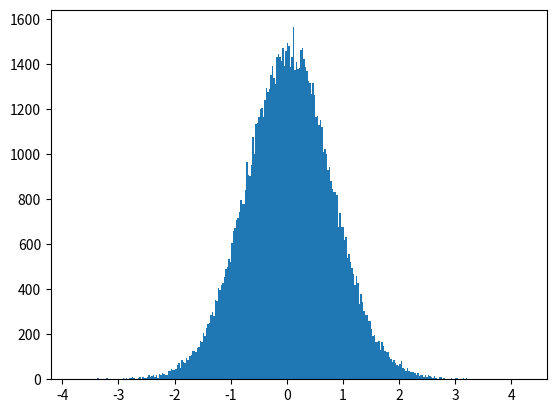

Here is the Python script that generated this plot: (Note: this script raises an exception after producing the figure.)
import numpy as np
import matplotlib.pyplot as pyplot
import random
import time
#from scipy.stats import norm

start = time.time()
#set constants
N = 14
T = 7
a = T/N
m = 1 #mass is equal to 1
omega = 1
#h-bar is taken as 1 throughout
paths = 30000 #number of paths to run
keep = 4 #frequency at which paths are stored
discard = 40 #number of intial paths to discard
offset = discard/keep +1
n_keep = int((paths-discard)/keep)
#create arrays
x_array = np.zeros(N) #array where paths are perturbed
path_array = np.zeros((n_keep,N)) #array where paths are stored
    
def potential(x):
    """Calculates the potential for a given value of x"""
    v = (m*omega**2)*0.5*(x**2)
    return v
    
def energy(x_array, a):
    """calculates the energy between two points in the path. m is taken as 1"""
    #initialise total energy
    energy_total = 0
    for i in range(N):
        #if i == (N -1):
            #break
        if i >= 1:
            energy = 0.5*(m*(x_array[i]-x_array[i-1])/a)**2 + potential((x_array[i] + x_array[i-1])/2)
            energy_total = energy_total + energy
    return energy_total

# def energy(x1, x2, a):
#     energy = 0.5*(m*(x2-x1)/a)**2 + potential((x2+x1)/2)
#     return energy
    
def create_paths(x_array):
    """Uses the metropolis algorithm to make a Monte Carlo selection of paths 
    taking into account their weight"""
    eps = 1.4
    for j in range(paths):
        x_array[-1] = x_array[0]
        if j>discard and j%keep == 0:
            path_array[int((j/keep)-offset):] = x_array
        #for i in range(0, (N-1), 1): 
        for i in range(N):
            x_new = np.copy(x_array)
            random_perturb = random.uniform(-eps, eps)
            random_number = random.uniform(0,1)
            x_new[i] = x_array[i] + random_perturb 
            delta_energy = energy(x_new, a) - energy(x_array, a)
            #for i in range(1, (N-1), 1): #while 1 < i < (N-1):
            #delta_energy = energy(x_array[i-1], x_new[i], a) + energy(x_new[i], x_array[i+1], a) - energy(x_array[i-1], x_array[i], a) - energy(x_array[i], x_array[i+1], a)
            if delta_energy < 0:
                x_array[i] = x_new[i]
            elif random_number < np.exp(-a*delta_energy):
                x_array[i] = x_new[i]
            else:
                x_array[i] = x_array[i]
    values = path_array.flatten()
    mean = np.mean(values)
    var = np.var(values)
    sigma = np.sqrt(var)
    print (mean, sigma, len(values))
    return values, mean, sigma
    
# def groundstate_energy(all_paths):
#     total = 0
#     for i in all_paths[0:]:
#     #       for j in paths [:0]:
#     #for i in range(len(all_paths)):
#      #   for j in range(len(all_paths[i])):
#             E = H_expectation(i)
#             total += E
#     #average = total/n_keep
#     average = total
#     theoretical = omega*0.5
#     print('calculated groundstate energy =', average)
#     print('theoretical groundstate energy =', theoretical) 
    
def quantum_method(x):
    """Computes the expected groundstate wave function probability density
    using the conventional QM method."""
    denominator = np.pi**0.25
    numerator = np.exp((-x**2)/2)
    y = (numerator/denominator)**2
    return y
    
def gaussian(x, mean, sigma):
    """Gaussian function given mean and standard deviation"""
    y = (1/(sigma*np.sqrt(2*np.pi)))*np.exp(-(x-mean)**2/(2*sigma**2))
    return y
    
def plot_and_values(x_array):
    """Takes the paths created and plots them in a histogram to produce the 
    probability density and compares to QM method. Finds the values of prob
    density for each method at a given x"""
    #plot histogram: path integral method
    x_find = 1 #x at which to find find PD values
    data = create_paths(x_array)
    n, bins, patches = pyplot.hist(data[0], 300, normed=True)#, align='right')
    x_range = bins[:-1].max() - bins[:-1].min()
    middle_bin_values = bins[:-1] + x_range/(2*len(n))
    pyplot.plot(middle_bin_values,n, label = 'Path Integral Method')
    #plot expected from quantum method
    x = np.arange(-2.2,2.2,0.1)
    y_qm = np.zeros(len(x))
    y_gaussian = np.zeros(len(x))
    for i in range(len(x)):
        y_qm[i] = quantum_method(x[i])
        y_gaussian[i] = gaussian(x[i], data[1], data[2])
    pyplot.plot(x,y_qm, label = 'Quantum Method')
    #plot histogram fit
    pyplot.plot(x, y_gaussian, label = 'Histogram fit')
    #pyplot.plot(x, norm.pdf(x,data[1],data[2]), label = 'Histogram Fit stats')
    pyplot.xlim([-2,2])
    pyplot.xlabel('x')
    pyplot.ylabel('Probability density')
    pyplot.legend()
    pyplot.show()
    #find values
    QM_value = quantum_method(x_find)
    fit_value = gaussian(x_find, data[1], data[2])
    error = (QM_value - fit_value)/QM_value
    print ('QM_value =', QM_value,', fit_value =', fit_value,', Percentage error =', error*100,'%')

plot_and_values(x_array)



end = time.time()
print("--- %s seconds ---" % (end - start))
